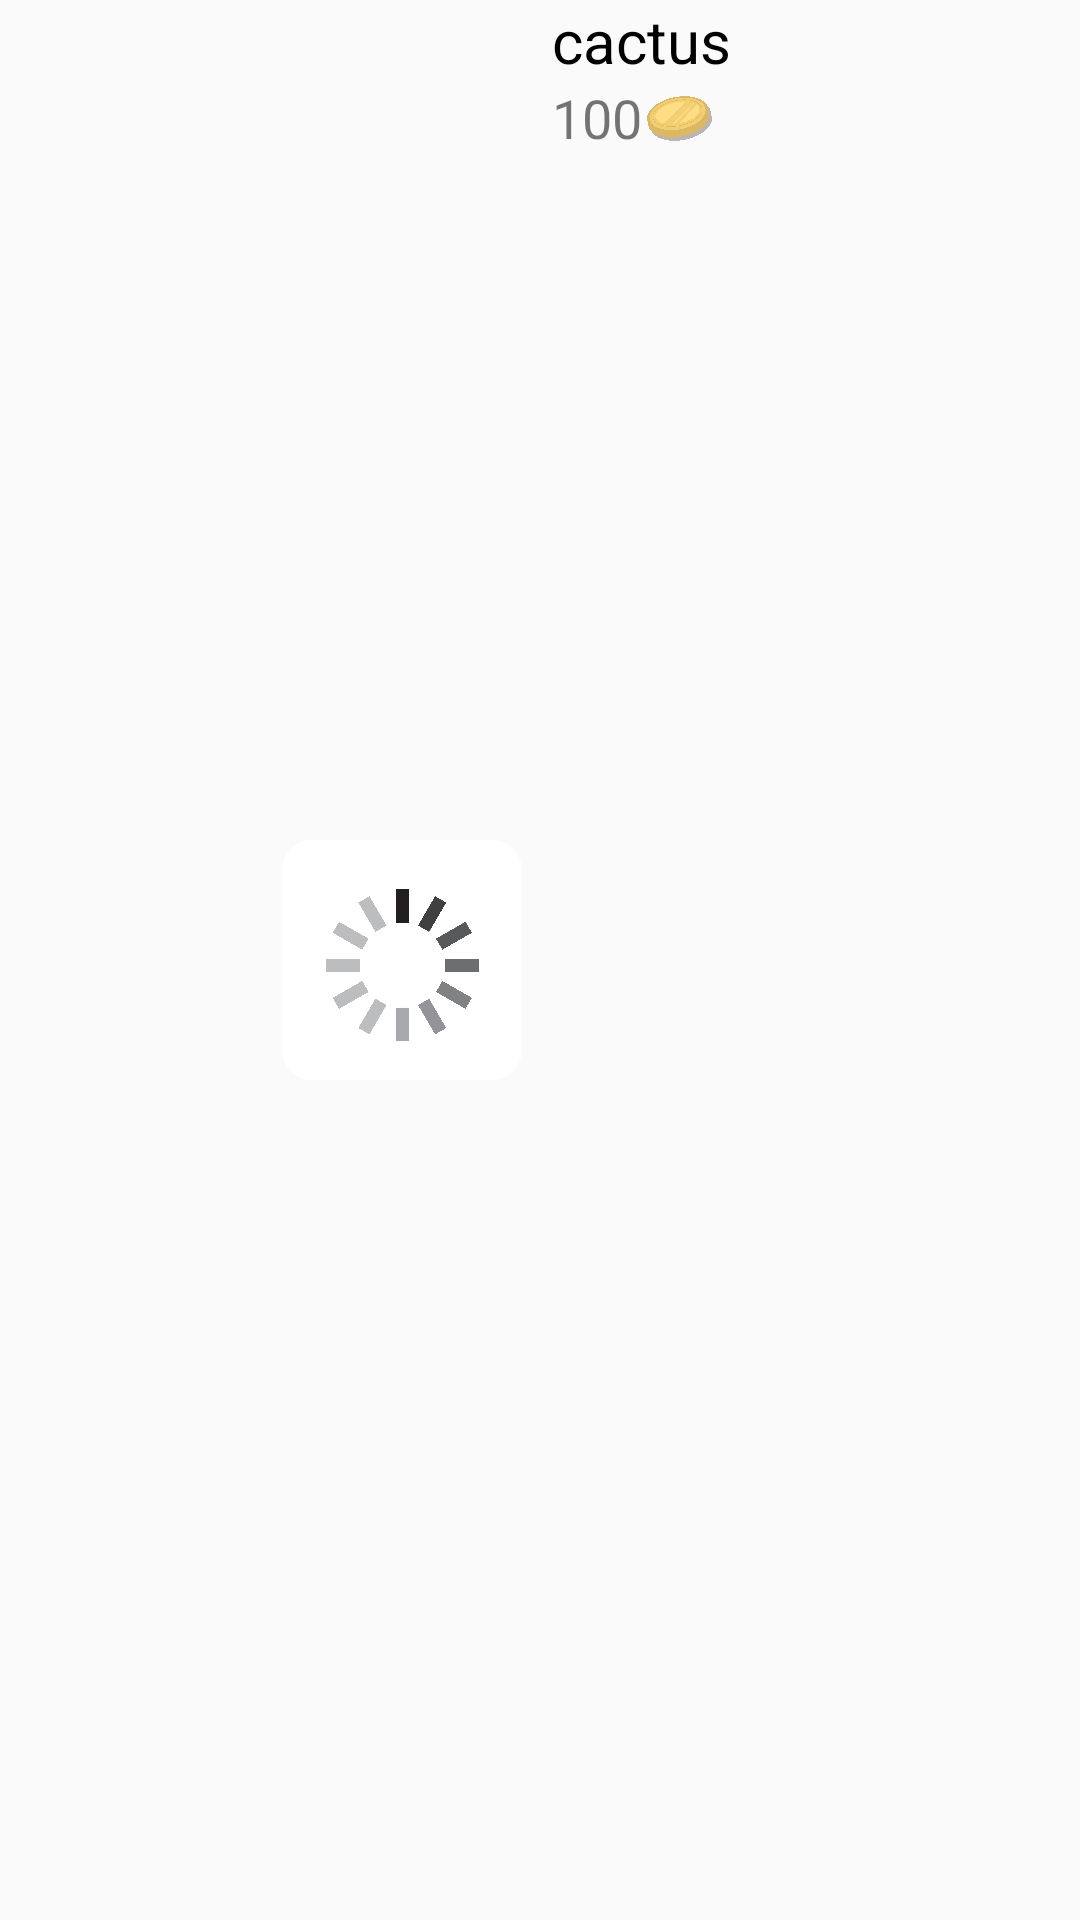

Layout XML and referenced resources for this Android screen:
<!-- AndroidManifest.xml: application theme Theme.HiddenSeek -->
<!-- res/layout/shop_grid_view_item.xml -->
<LinearLayout android:layout_width="match_parent"
    android:layout_height="match_parent"
    android:orientation="horizontal"
    android:gravity="center"
    xmlns:android="http://schemas.android.com/apk/res/android"
    android:layout_gravity="left"
    >

        <ImageView
            android:id="@+id/gift_image"
            android:layout_width="80dp"
            android:layout_height="80dp"
            android:background="@drawable/corner_bg"
            android:layout_marginLeft="8dp"
            android:src="@drawable/loading"
            android:padding="2dp"
            />

        <LinearLayout
            android:layout_width="100dp"
            android:layout_height="match_parent"
            android:orientation="vertical">

            <TextView
                android:id="@+id/gift_info"
                android:layout_width="wrap_content"
                android:layout_height="wrap_content"
                android:textSize="20dp"
                android:textColor="@color/black"
                android:layout_marginLeft="10dp"
                android:text="cactus"/>
            <RelativeLayout
                android:layout_width="match_parent"
                android:layout_height="25dp"
                android:orientation="horizontal">
                <TextView
                    android:id="@+id/gift_price"
                    android:layout_width="wrap_content"
                    android:layout_height="wrap_content"
                    android:textSize="18dp"
                    android:layout_marginLeft="10dp"
                    android:text="100"/>
                <ImageView
                    android:layout_toRightOf="@id/gift_price"
                    android:layout_width="25dp"
                    android:layout_height="match_parent"
                    android:src="@drawable/coin"/>
            </RelativeLayout>


        </LinearLayout>
    </LinearLayout>
<!-- resources referenced by this layout -->
<resources>
  <!-- drawable coin: png bitmap (drawable, 218178 bytes) -->
  <!-- drawable corner_bg (drawable) -->
  <?xml version="1.0" encoding="utf-8"?>
  <shape xmlns:android="http://schemas.android.com/apk/res/android">
      
      <solid android:color="#FFFFFF" />
  
      
      <corners android:radius="10dp"/>
  
  
  
  
  </shape>
  <!-- drawable loading: png bitmap (drawable, 126132 bytes) -->
  <style name="Theme.HiddenSeek" parent="Theme.AppCompat.Light.NoActionBar">
          
  
  
          <item name="colorPrimary">@color/purple_500</item>
          <item name="colorPrimaryVariant">@color/purple_700</item>
          <item name="colorOnPrimary">@color/white</item>
          
          <item name="colorSecondary">@color/teal_200</item>
          <item name="colorSecondaryVariant">@color/teal_700</item>
          <item name="colorOnSecondary">@color/black</item>
          
          <item name="android:statusBarColor" tools:targetApi="l">?attr/colorPrimaryVariant</item>
          
  
      </style>
  <!-- not gathered from this repository: default colours our renderer supplied (Android Studio template values) -->
  <color name="purple_500">#FF6200EE</color>
  <color name="purple_700">#FF3700B3</color>
  <color name="teal_200">#FF03DAC5</color>
  <color name="teal_700">#FF018786</color>
  <color name="black">#FF000000</color>
  <color name="white">#FFFFFFFF</color>
</resources>
